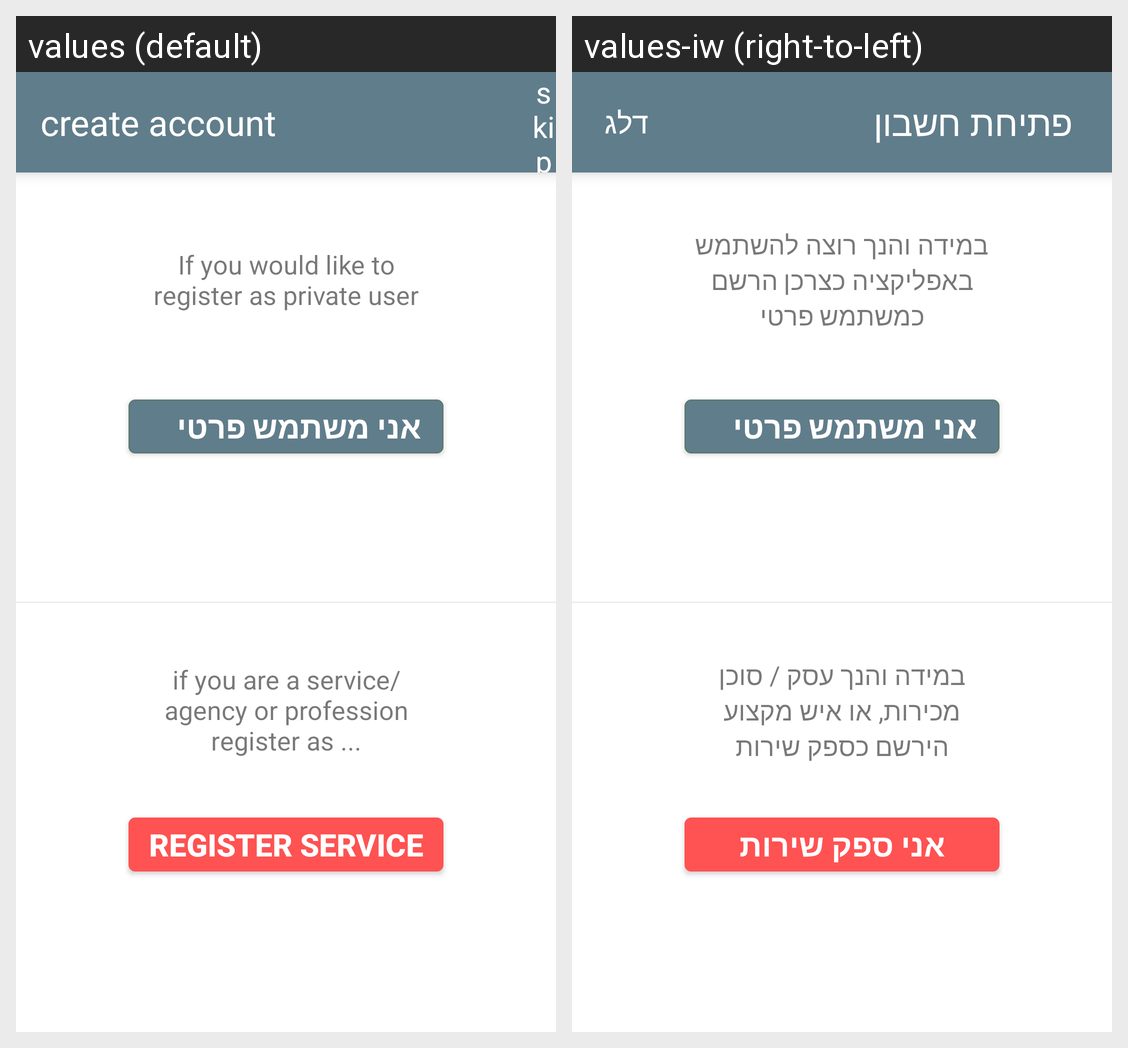

Translations of the strings shown on this Android screen, per locale in the grid:
Android screen res/layout/activity_create_account.xml rendered under 2 locales, left to right: values (default), values-iw (right-to-left). Device: Nexus 5 (rendered at 1080×1920; each locale shown at half size, 540×960, under a caption strip naming it); theme MyMaterialTheme.
Strings drawn on this screen, with the default value and each locale's value (text and hints the layout hard-codes, and strings that could not be matched under every locale, appear in the picture but are not listed):

create_account
  values: create account
  values-iw: פתיחת חשבון

skip
  values: skip
  values-iw: דלג

private_user
  values: If you would like to register as private user
  values-iw: במידה והנך רוצה להשתמש באפליקציה כצרכן הרשם כמשתמש פרטי

service_description
  values: if you are a service/ agency or profession register as ...
  values-iw: במידה והנך עסק / סוכן מכירות, או איש מקצוע הירשם כספק שירות

service_user
  values: register service
  values-iw: אני ספק שירות
